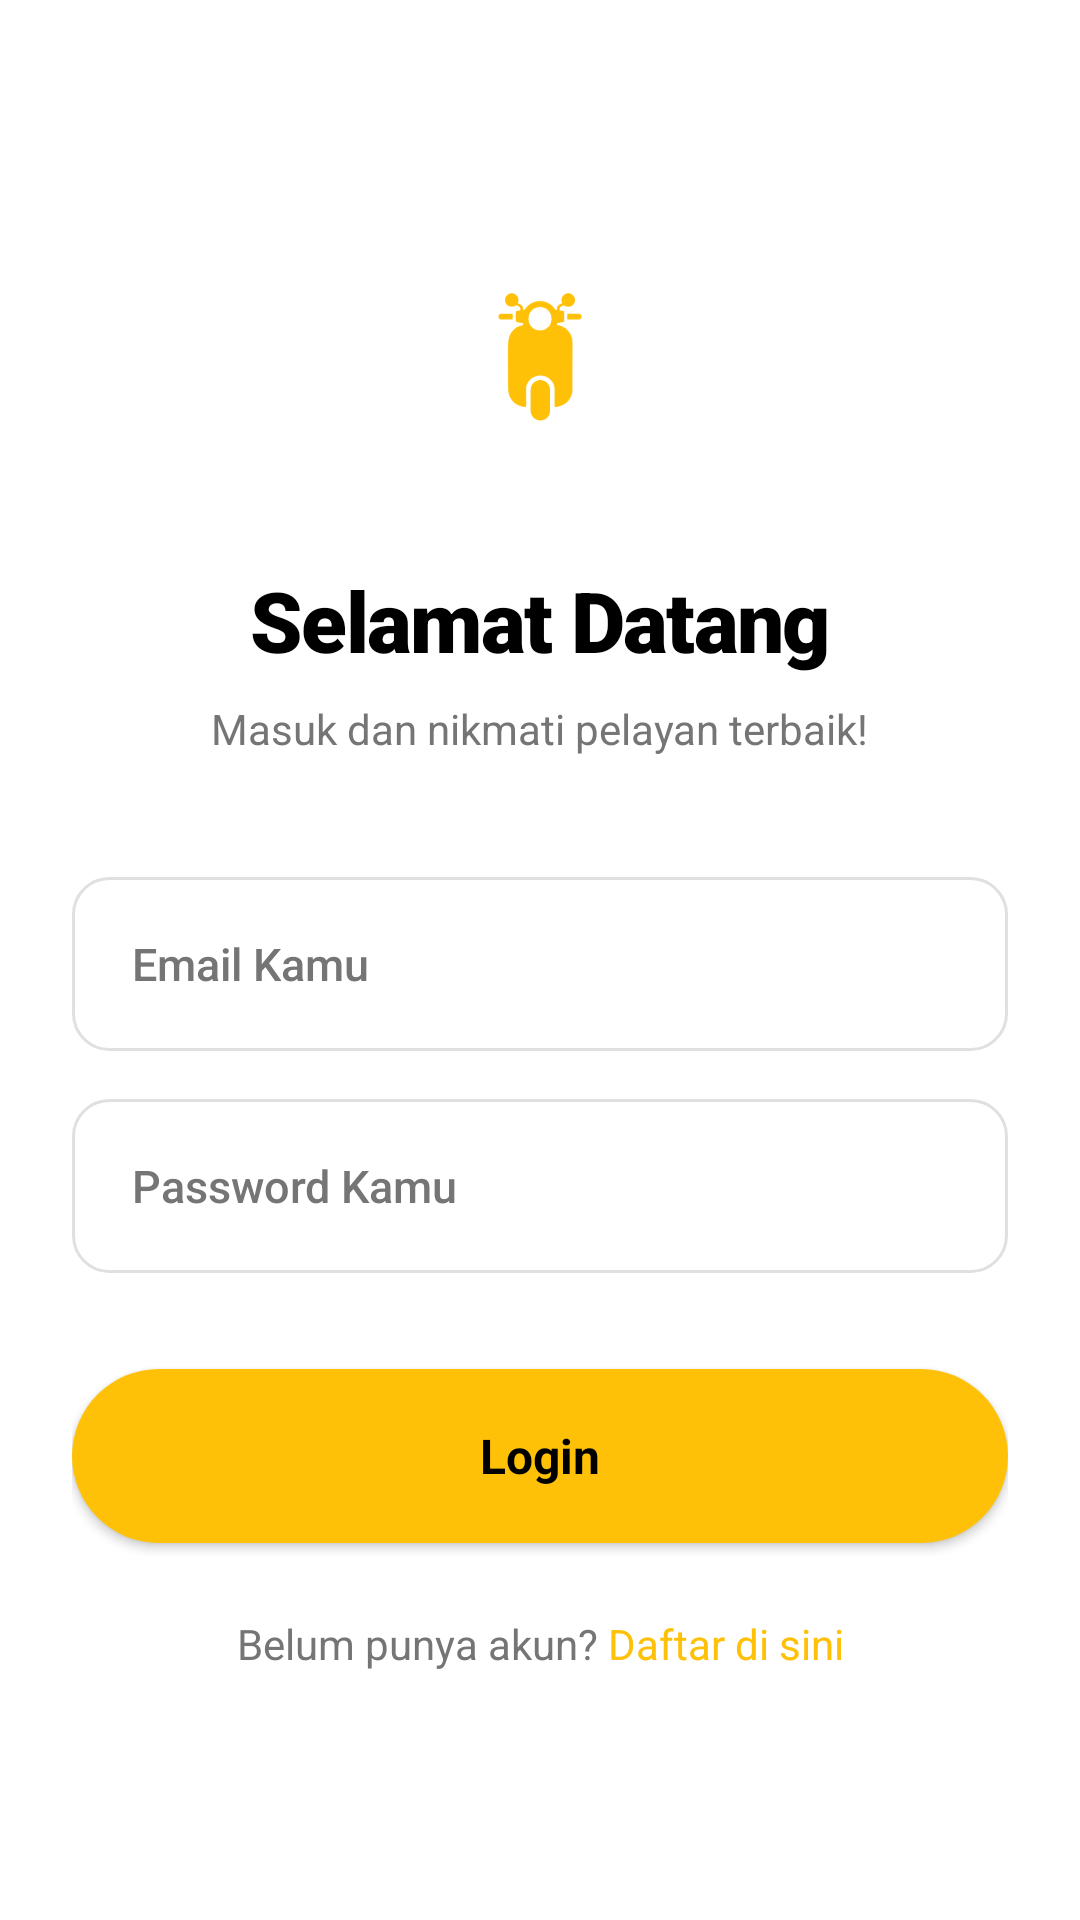

Produce the Android XML layout that renders to this screen, including the resource entries it uses.
<!-- AndroidManifest.xml: application theme Theme.KuyDrive -->
<!-- res/layout/fragment_login.xml -->
<?xml version="1.0" encoding="utf-8"?>
<androidx.constraintlayout.widget.ConstraintLayout
    xmlns:android="http://schemas.android.com/apk/res/android"
    xmlns:app="http://schemas.android.com/apk/res-auto"
    xmlns:tools="http://schemas.android.com/tools"
    android:layout_width="match_parent"
    android:layout_height="match_parent"
    android:background="@color/white"
    android:padding="24dp">

    <ImageView
        android:id="@+id/ivLogo"
        android:layout_width="90dp"
        android:layout_height="90dp"
        android:layout_marginTop="50dp"
        android:src="@drawable/icon_motor_baru"
        app:tint="@color/kuy_yellow"
        app:layout_constraintEnd_toEndOf="parent"
        app:layout_constraintStart_toStartOf="parent"
        app:layout_constraintTop_toTopOf="parent" />

    <TextView
        android:id="@+id/tvWelcome"
        android:layout_width="wrap_content"
        android:layout_height="wrap_content"
        android:layout_marginTop="24dp"
        android:text="Selamat Datang"
        android:textAlignment="center"
        android:textColor="@color/black"
        android:textSize="28sp"
        android:fontFamily="sans-serif-black"
        android:letterSpacing="-0.02"
        app:layout_constraintEnd_toEndOf="parent"
        app:layout_constraintStart_toStartOf="parent"
        app:layout_constraintTop_toBottomOf="@id/ivLogo" />

    <TextView
        android:id="@+id/tvSubtitle"
        android:layout_width="wrap_content"
        android:layout_height="wrap_content"
        android:layout_marginTop="8dp"
        android:text="Masuk dan nikmati pelayan terbaik!"
        android:textColor="@color/kuy_grey_text"
        android:textSize="14sp"
        android:fontFamily="sans-serif"
        app:layout_constraintEnd_toEndOf="parent"
        app:layout_constraintStart_toStartOf="parent"
        app:layout_constraintTop_toBottomOf="@id/tvWelcome" />

    <EditText
        android:id="@+id/etEmail"
        android:layout_width="match_parent"
        android:layout_height="58dp"
        android:layout_marginTop="40dp"
        android:background="@drawable/bg_input_field"
        android:drawableStart="@drawable/ic_email"
        android:drawablePadding="14dp"
        android:hint="Email Kamu"
        android:inputType="textEmailAddress"
        android:paddingStart="20dp"
        android:paddingEnd="20dp"
        android:textColor="@color/black"
        android:textColorHint="#757575"
        android:textSize="15sp"
        android:fontFamily="sans-serif-medium"
        app:layout_constraintTop_toBottomOf="@id/tvSubtitle" />

    <EditText
        android:id="@+id/etPassword"
        android:layout_width="match_parent"
        android:layout_height="58dp"
        android:layout_marginTop="16dp"
        android:background="@drawable/bg_input_field"
        android:drawableStart="@drawable/ic_lock"
        android:drawablePadding="14dp"
        android:hint="Password Kamu"
        android:inputType="textPassword"
        android:paddingStart="20dp"
        android:paddingEnd="20dp"
        android:textColor="@color/black"
        android:textColorHint="#757575"
        android:textSize="15sp"
        android:fontFamily="sans-serif-medium"
        app:layout_constraintTop_toBottomOf="@id/etEmail" />

    <androidx.appcompat.widget.AppCompatButton
        android:id="@+id/btnLogin"
        android:layout_width="match_parent"
        android:layout_height="58dp"
        android:layout_marginTop="32dp"
        android:background="@drawable/bg_button_yellow"
        android:text="Login"
        android:textAllCaps="false"
        android:textColor="@color/black"
        android:textSize="16sp"
        android:textStyle="bold"
        android:fontFamily="sans-serif"
        app:layout_constraintTop_toBottomOf="@id/etPassword" />

    <LinearLayout
        android:layout_width="wrap_content"
        android:layout_height="wrap_content"
        android:layout_marginTop="24dp"
        android:orientation="horizontal"
        app:layout_constraintEnd_toEndOf="parent"
        app:layout_constraintStart_toStartOf="parent"
        app:layout_constraintTop_toBottomOf="@id/btnLogin">

        <TextView
            android:layout_width="wrap_content"
            android:layout_height="wrap_content"
            android:text="Belum punya akun? "
            android:fontFamily="sans-serif"
            android:textColor="@color/kuy_grey_text" />

        <TextView
            android:id="@+id/tvRegisterLink"
            android:layout_width="wrap_content"
            android:layout_height="wrap_content"
            android:text="Daftar di sini"
            android:fontFamily="sans-serif-bold"
            android:textColor="@color/kuy_yellow" />
    </LinearLayout>

</androidx.constraintlayout.widget.ConstraintLayout>
<!-- resources referenced by this layout -->
<resources>
  <color name="black">#FF000000</color>
  <color name="kuy_grey_text">#757575</color>
  <color name="kuy_yellow">#FFC107</color>
  <color name="white">#FFFFFFFF</color>
  <!-- drawable bg_button_yellow (drawable) -->
  <?xml version="1.0" encoding="utf-8"?>
  <shape xmlns:android="http://schemas.android.com/apk/res/android">
      <solid android:color="@color/kuy_yellow"/>
      <corners android:radius="50dp"/> </shape>
  <!-- drawable bg_input_field (drawable) -->
  <?xml version="1.0" encoding="utf-8"?>
  <shape xmlns:android="http://schemas.android.com/apk/res/android">
      <solid android:color="@color/white"/>
      <stroke android:width="1dp" android:color="#E0E0E0"/> <corners android:radius="12dp"/>
  </shape>
  <!-- drawable icon_motor_baru: png bitmap (drawable, 32874 bytes) -->
  <style name="Theme.KuyDrive" parent="Base.Theme.KuyDrive" />
  <style name="Base.Theme.KuyDrive" parent="Theme.Material3.Light.NoActionBar">
      </style>
</resources>
